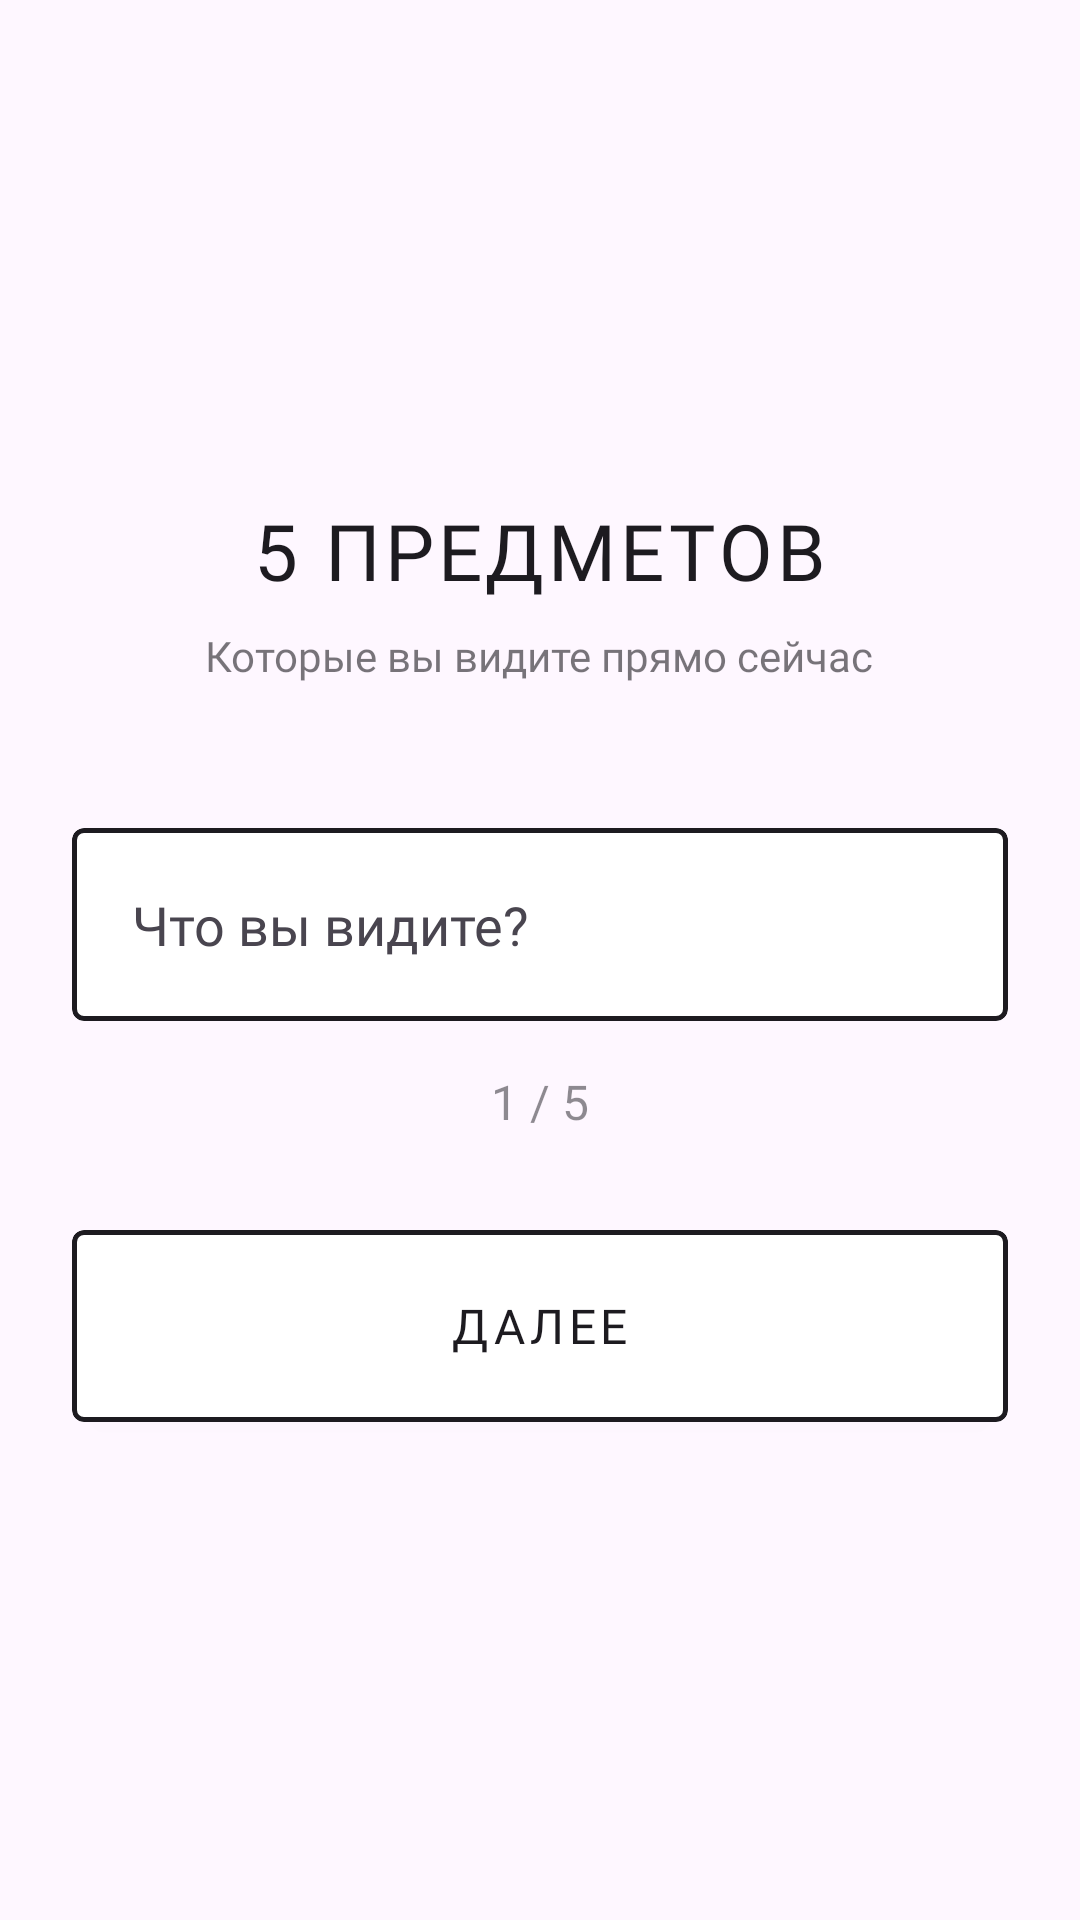

This screen was rendered from an Android layout file. Write that file and the resources it references.
<!-- AndroidManifest.xml: application theme Theme.JuniorProjectZhukovV -->
<!-- res/layout/activity_grounding54321.xml -->
<?xml version="1.0" encoding="utf-8"?>
<FrameLayout xmlns:android="http://schemas.android.com/apk/res/android"
    xmlns:app="http://schemas.android.com/apk/res-auto"
    android:id="@+id/main"
    android:layout_width="match_parent"
    android:layout_height="match_parent"
    android:background="?android:attr/windowBackground">

    <LinearLayout
        android:layout_width="match_parent"
        android:layout_height="match_parent"
        android:orientation="vertical"
        android:padding="24dp"
        android:gravity="center">

        <TextView
            android:id="@+id/tvStepTitle"
            android:layout_width="wrap_content"
            android:layout_height="wrap_content"
            android:text="5 ПРЕДМЕТОВ"
            android:textSize="26sp"
            android:letterSpacing="0.05"
            android:fontFamily="@font/comfortaa_bold"
            android:textColor="?android:attr/textColorPrimary" />

        <TextView
            android:id="@+id/tvStepHint"
            android:layout_width="wrap_content"
            android:layout_height="wrap_content"
            android:text="Которые вы видите прямо сейчас"
            android:textSize="14sp"
            android:layout_marginTop="8dp"
            android:alpha="0.6"
            android:fontFamily="@font/comfortaa_bold"
            android:textColor="?android:attr/textColorPrimary"
            android:gravity="center" />

        
        <com.google.android.material.card.MaterialCardView
            android:layout_width="match_parent"
            android:layout_height="wrap_content"
            android:layout_marginTop="48dp"
            app:cardCornerRadius="4dp"
            app:cardElevation="0dp"
            app:strokeWidth="1.5dp"
            app:strokeColor="?android:attr/textColorPrimary"
            app:cardBackgroundColor="?android:attr/colorBackgroundFloating">

            <EditText
                android:id="@+id/etInput"
                android:layout_width="match_parent"
                android:layout_height="wrap_content"
                android:hint="Что вы видите?"
                android:background="@android:color/transparent"
                android:padding="20dp"
                android:fontFamily="@font/comfortaa_bold"
                android:inputType="textCapSentences"
                android:textColor="?android:attr/textColorPrimary"
                android:textColorHint="?android:attr/textColorSecondary" />
        </com.google.android.material.card.MaterialCardView>

        <TextView
            android:id="@+id/tvCounter"
            android:layout_width="wrap_content"
            android:layout_height="wrap_content"
            android:text="1 / 5"
            android:layout_marginTop="16dp"
            android:fontFamily="@font/comfortaa_bold"
            android:alpha="0.5"
            android:textSize="16sp"
            android:textColor="?android:attr/textColorPrimary"/>

        
        <com.google.android.material.card.MaterialCardView
            android:id="@+id/btnNext"
            android:layout_width="match_parent"
            android:layout_height="64dp"
            android:layout_marginTop="32dp"
            app:cardCornerRadius="4dp"
            app:cardElevation="2dp"
            app:strokeWidth="1.5dp"
            app:strokeColor="?android:attr/textColorPrimary"
            app:cardBackgroundColor="?android:attr/colorBackgroundFloating"
            android:clickable="true"
            android:focusable="true"
            app:rippleColor="?android:attr/textColorPrimary">

            <TextView
                android:layout_width="wrap_content"
                android:layout_height="wrap_content"
                android:layout_gravity="center"
                android:text="ДАЛЕЕ"
                android:textSize="16sp"
                android:letterSpacing="0.1"
                android:fontFamily="@font/comfortaa_bold"
                android:textColor="?android:attr/textColorPrimary" />
        </com.google.android.material.card.MaterialCardView>

    </LinearLayout>

    
    <View
        android:id="@+id/flashView"
        android:layout_width="match_parent"
        android:layout_height="match_parent"
        android:background="@color/flash_color"
        android:alpha="0"
        android:visibility="gone" />

</FrameLayout>
<!-- resources referenced by this layout -->
<resources>
  <color name="flash_color">#A8E6CF</color>
  <style name="Theme.JuniorProjectZhukovV" parent="Base.Theme.JuniorProjectZhukovV" />
  <style name="Base.Theme.JuniorProjectZhukovV" parent="Theme.Material3.DayNight.NoActionBar">
          
          
          <item name="android:windowAnimationStyle">@style/CustomWindowAnimation</item>
      </style>
  <style name="CustomWindowAnimation">
          <item name="android:activityOpenEnterAnimation">@anim/activity_fade_in</item>
          <item name="android:activityOpenExitAnimation">@anim/activity_fade_out</item>
          <item name="android:activityCloseEnterAnimation">@anim/activity_fade_in</item>
          <item name="android:activityCloseExitAnimation">@anim/activity_fade_out</item>
          <item name="android:taskOpenEnterAnimation">@anim/activity_fade_in</item>
          <item name="android:taskOpenExitAnimation">@anim/activity_fade_out</item>
          <item name="android:taskCloseEnterAnimation">@anim/activity_fade_in</item>
          <item name="android:taskCloseExitAnimation">@anim/activity_fade_out</item>
      </style>
</resources>
